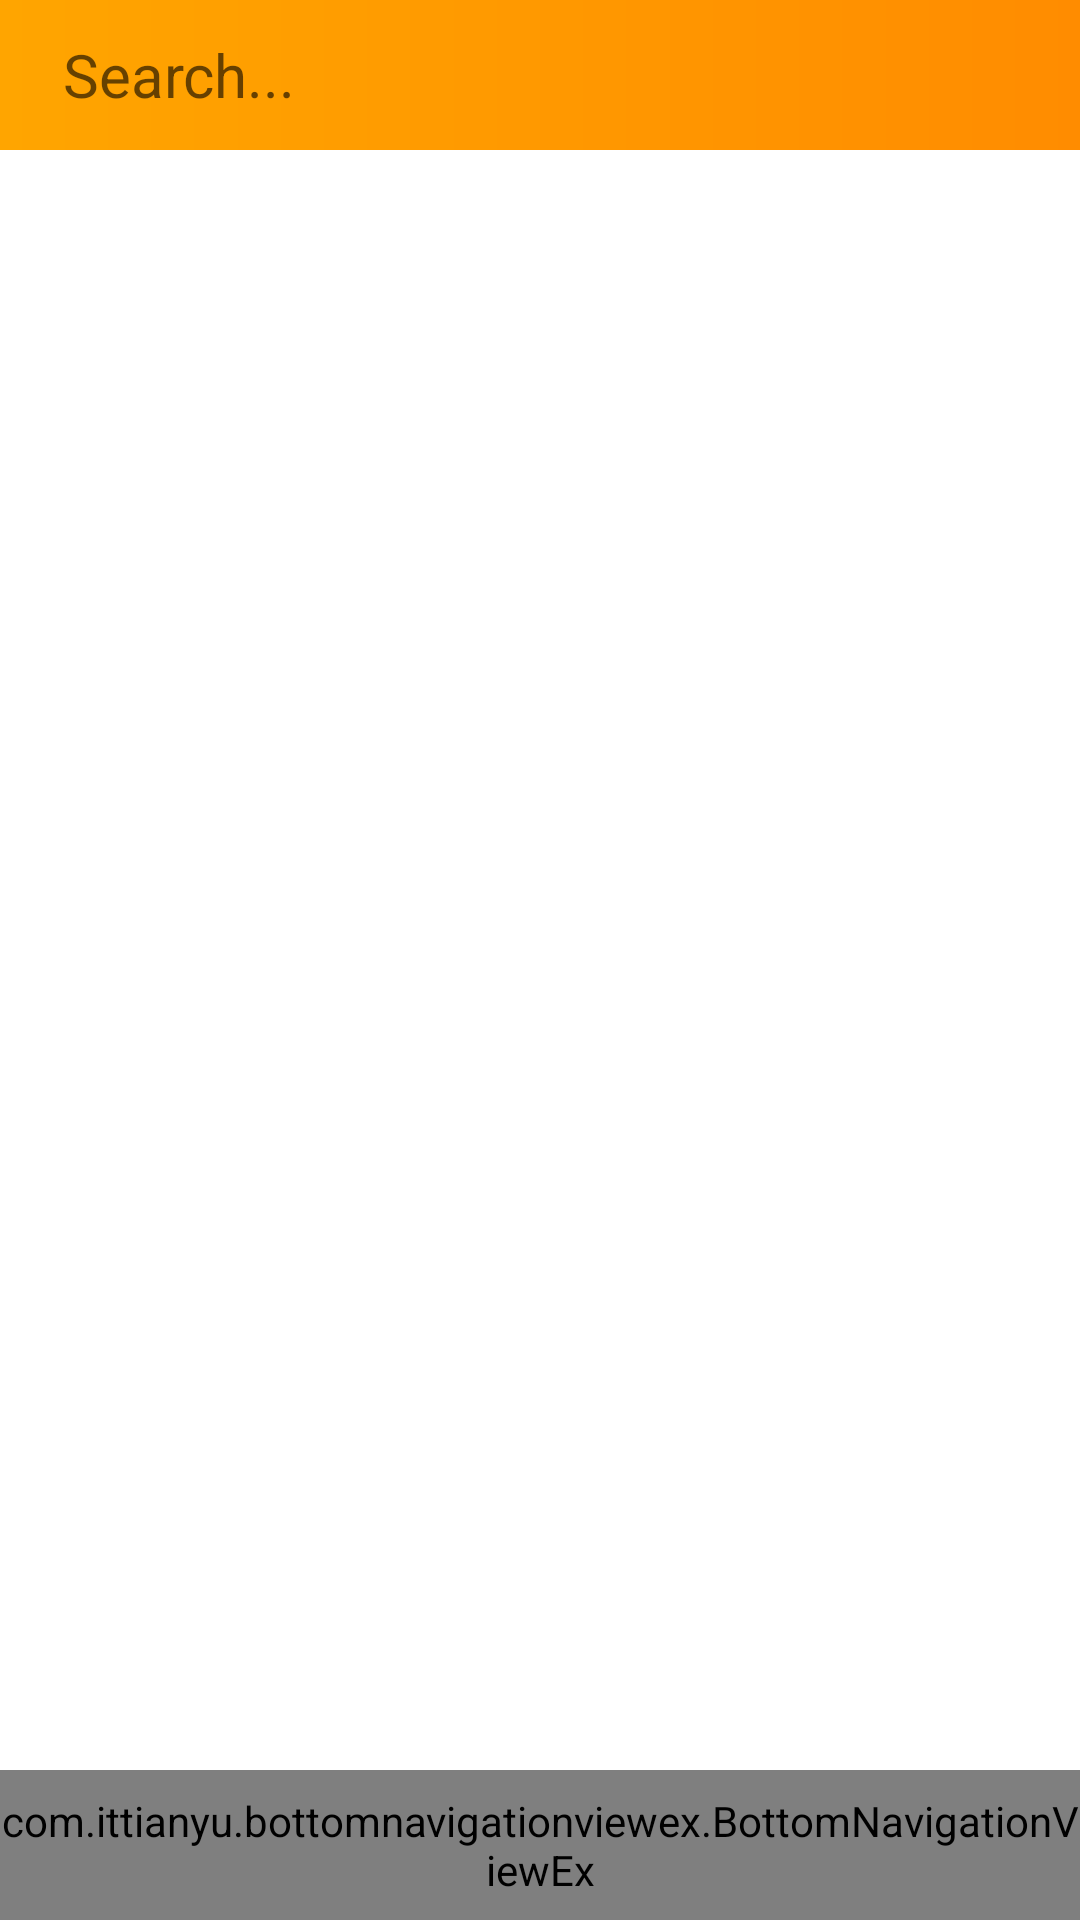

Android layout source for this screen:
<!-- AndroidManifest.xml: application theme AppTheme -->
<!-- res/layout/activity_search.xml -->
<?xml version="1.0" encoding="utf-8"?>
<RelativeLayout xmlns:android="http://schemas.android.com/apk/res/android"
    android:layout_width="match_parent"
    android:layout_height="match_parent"
    android:background="@color/white">

    <RelativeLayout
        android:layout_width="match_parent"
        android:layout_height="wrap_content">

        <RelativeLayout
            android:layout_width="match_parent"
            android:layout_height="wrap_content"
            android:id="@+id/relLayout1">

            <include layout="@layout/snippet_search_toolbar"/>
        </RelativeLayout>


        <ListView
            android:layout_width="match_parent"
            android:layout_height="match_parent"
            android:id="@+id/listView"
            android:layout_below="@+id/relLayout1">

        </ListView>

    </RelativeLayout>

    <include layout="@layout/layout_bottom_navigation_view"/>

</RelativeLayout>
<!-- res/layout/snippet_search_toolbar.xml (included above) -->
<merge xmlns:android="http://schemas.android.com/apk/res/android"
    >

    <android.support.design.widget.AppBarLayout
        android:layout_width="match_parent"
        android:layout_height="50dp"
        android:background="@drawable/gradient_color"
        >

        <android.support.v7.widget.Toolbar
            android:layout_width="match_parent"
            android:layout_height="wrap_content"
            android:id="@+id/profileToolBar">

            <RelativeLayout
                android:layout_width="match_parent"
                android:layout_height="match_parent">


                <EditText
                    android:layout_width="match_parent"
                    android:layout_height="wrap_content"
                    android:layout_centerVertical="true"
                    android:hint="Search..."
                    android:textSize="20sp"
                    android:textColor="@color/black"
                    android:layout_marginStart="5dp"
                    android:id="@+id/search"
                    android:background="@null"/>



            </RelativeLayout>


        </android.support.v7.widget.Toolbar>



    </android.support.design.widget.AppBarLayout>

</merge>
<!-- res/layout/layout_bottom_navigation_view.xml (included above) -->
<merge xmlns:android="http://schemas.android.com/apk/res/android"
    xmlns:app="http://schemas.android.com/apk/res-auto">

    <RelativeLayout
        android:layout_width="wrap_content"
        android:layout_height="50dp"
        android:layout_alignParentBottom="true"
        android:layout_centerInParent="true">

        <com.ittianyu.bottomnavigationviewex.BottomNavigationViewEx
            android:id="@+id/bottomNavigationViewBar"
            android:layout_width="match_parent"
            android:layout_height="match_parent"
            android:background="@drawable/white_grey_border_top"
            app:menu="@menu/bottom_navigation_menu">

        </com.ittianyu.bottomnavigationviewex.BottomNavigationViewEx>

    </RelativeLayout>



</merge>
<!-- resources referenced by this layout -->
<resources>
  <color name="black">#000000</color>
  <color name="white">#ffffff</color>
  <!-- drawable gradient_color (drawable) -->
  <shape xmlns:android="http://schemas.android.com/apk/res/android"
      android:shape="rectangle">
      <gradient
          android:startColor="@color/orange"
          android:endColor="@color/dark_orange"
          android:angle="0" />
  </shape>
  <!-- drawable white_grey_border_top (drawable) -->
  <?xml version="1.0" encoding="utf-8"?>
  <layer-list xmlns:android="http://schemas.android.com/apk/res/android"
      android:layout_height="1dp"
      android:layout_width="match_parent">
  
      <item
          android:bottom="-1dp"
          android:top="1dp"
          android:left="-1dp"
          android:right="-1dp">
  
          <shape
              android:shape="rectangle">
              <stroke
                  android:width="1dp"
                  android:color="@color/dark_orange" />
  
              <solid
                  android:color="@color/white" />
          </shape>
  
      </item>
  
  </layer-list>
  <style name="AppTheme" parent="Theme.AppCompat.Light.NoActionBar">
          
          <item name="colorPrimary">@color/colorPrimary</item>
          <item name="colorPrimaryDark">@color/colorPrimaryDark</item>
          <item name="colorAccent">@color/dark_orange</item>
      </style>
  <color name="orange">#FFA500</color>
  <color name="dark_orange">#FF8C00</color>
  <color name="colorPrimary">#ffffff  </color>
  <color name="colorPrimaryDark">#000000</color>
</resources>
